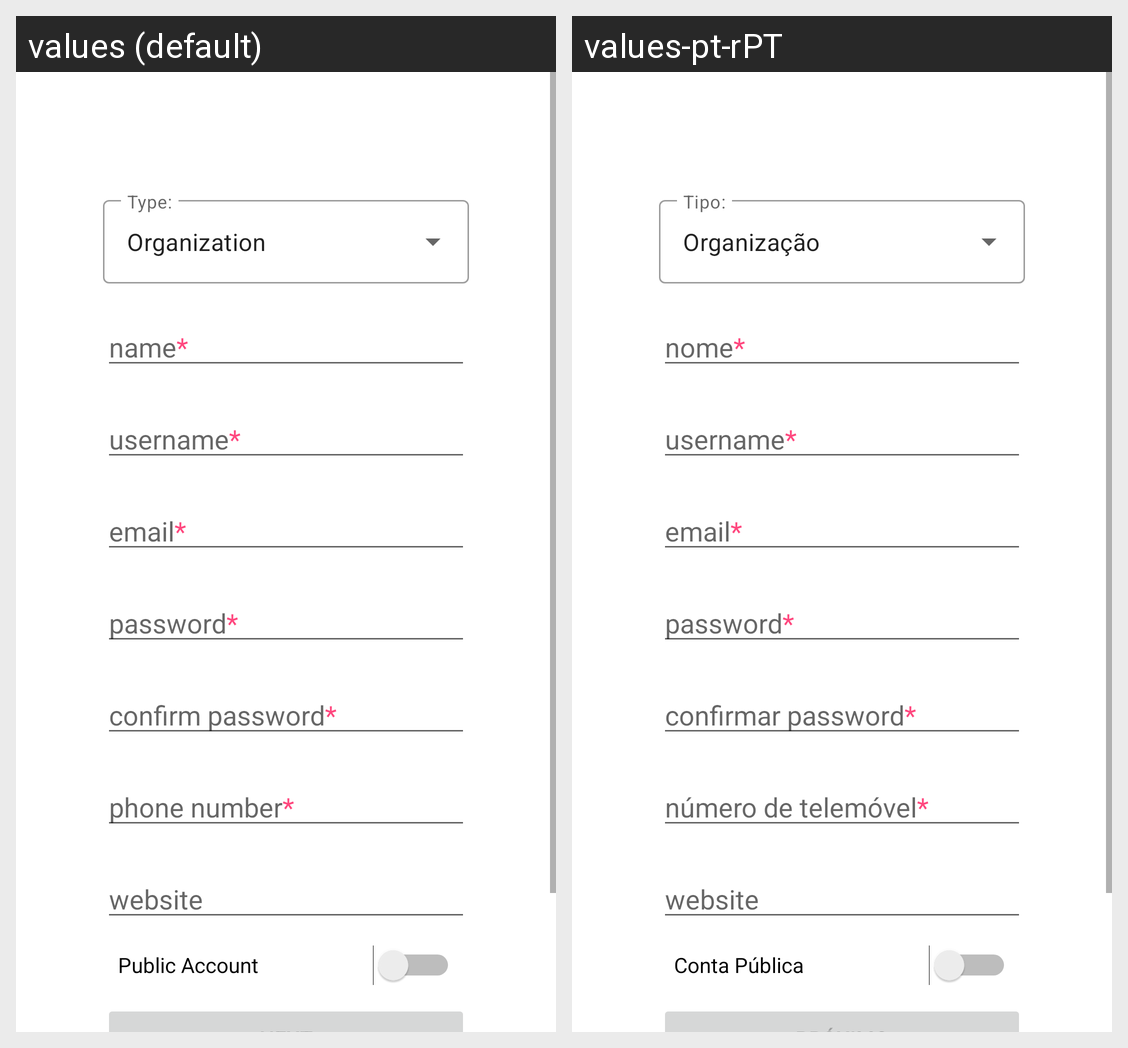

Strings drawn on this Android screen and how each of the app's shown locales translates them:
Android screen res/layout/activity_register.xml rendered under 2 locales, left to right: values (default), values-pt-rPT. Device: Nexus 5 (rendered at 1080×1920; each locale shown at half size, 540×960, under a caption strip naming it); theme Theme.VOW.
Strings drawn on this screen, with the default value and each locale's value (text and hints the layout hard-codes, and strings that could not be matched under every locale, appear in the picture but are not listed):

organization_title
  values: Organization
  values-pt-rPT: Organização

name
  values: name*
  values-pt-rPT: nome*

username
  values: username*
  values-pt-rPT: username*

prompt_email
  values: email*
  values-pt-rPT: email*

prompt_password
  values: password*
  values-pt-rPT: password*

confirm_password
  values: confirm password*
  values-pt-rPT: confirmar password*

phone_number_org
  values: phone number*
  values-pt-rPT: número de telemóvel*

website
  values: website
  values-pt-rPT: website

public_account
  values: Public Account
  values-pt-rPT: Conta Pública
